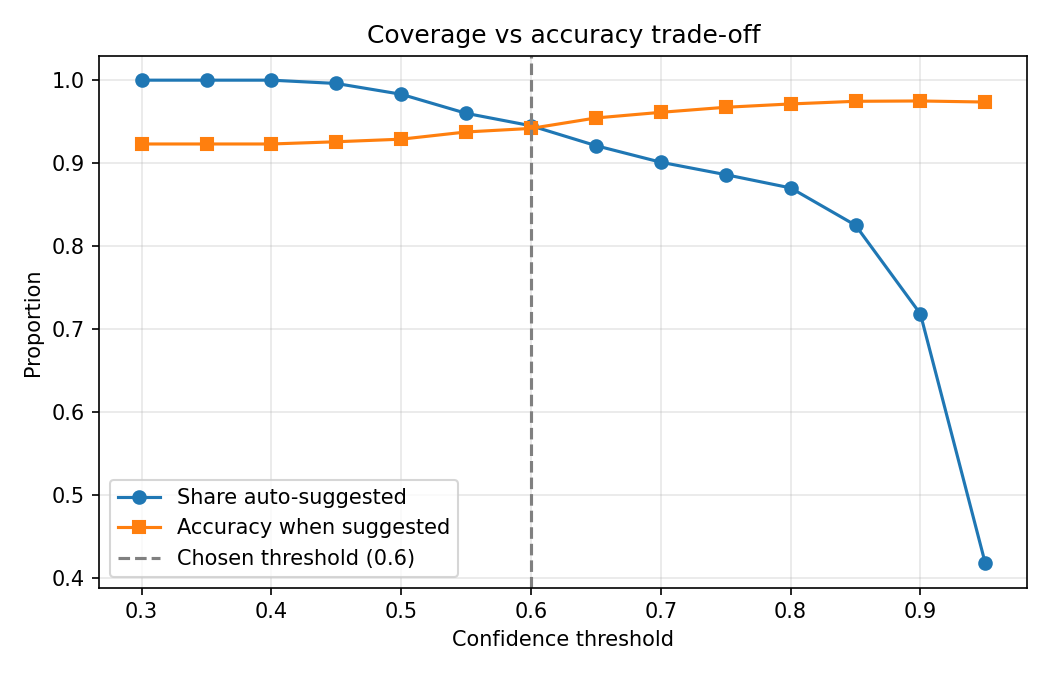

Data behind this chart, as committed beside it:
threshold, auto_suggest_coverage, accuracy_when_suggested, sent_to_manual_queue
0.3, 1.0, 0.923, 0.0
0.35, 1.0, 0.923, 0.0
0.4, 1.0, 0.923, 0.0
0.45, 0.996, 0.9257, 0.004
0.5, 0.983, 0.9288, 0.017
0.55, 0.96, 0.9375, 0.04
0.6, 0.945, 0.9418, 0.055
0.65, 0.921, 0.9544, 0.079
0.7, 0.901, 0.9612, 0.099
0.75, 0.886, 0.9673, 0.114
0.8, 0.87, 0.9713, 0.13
0.85, 0.825, 0.9745, 0.175
0.9, 0.718, 0.9749, 0.282
0.95, 0.417, 0.9736, 0.583
